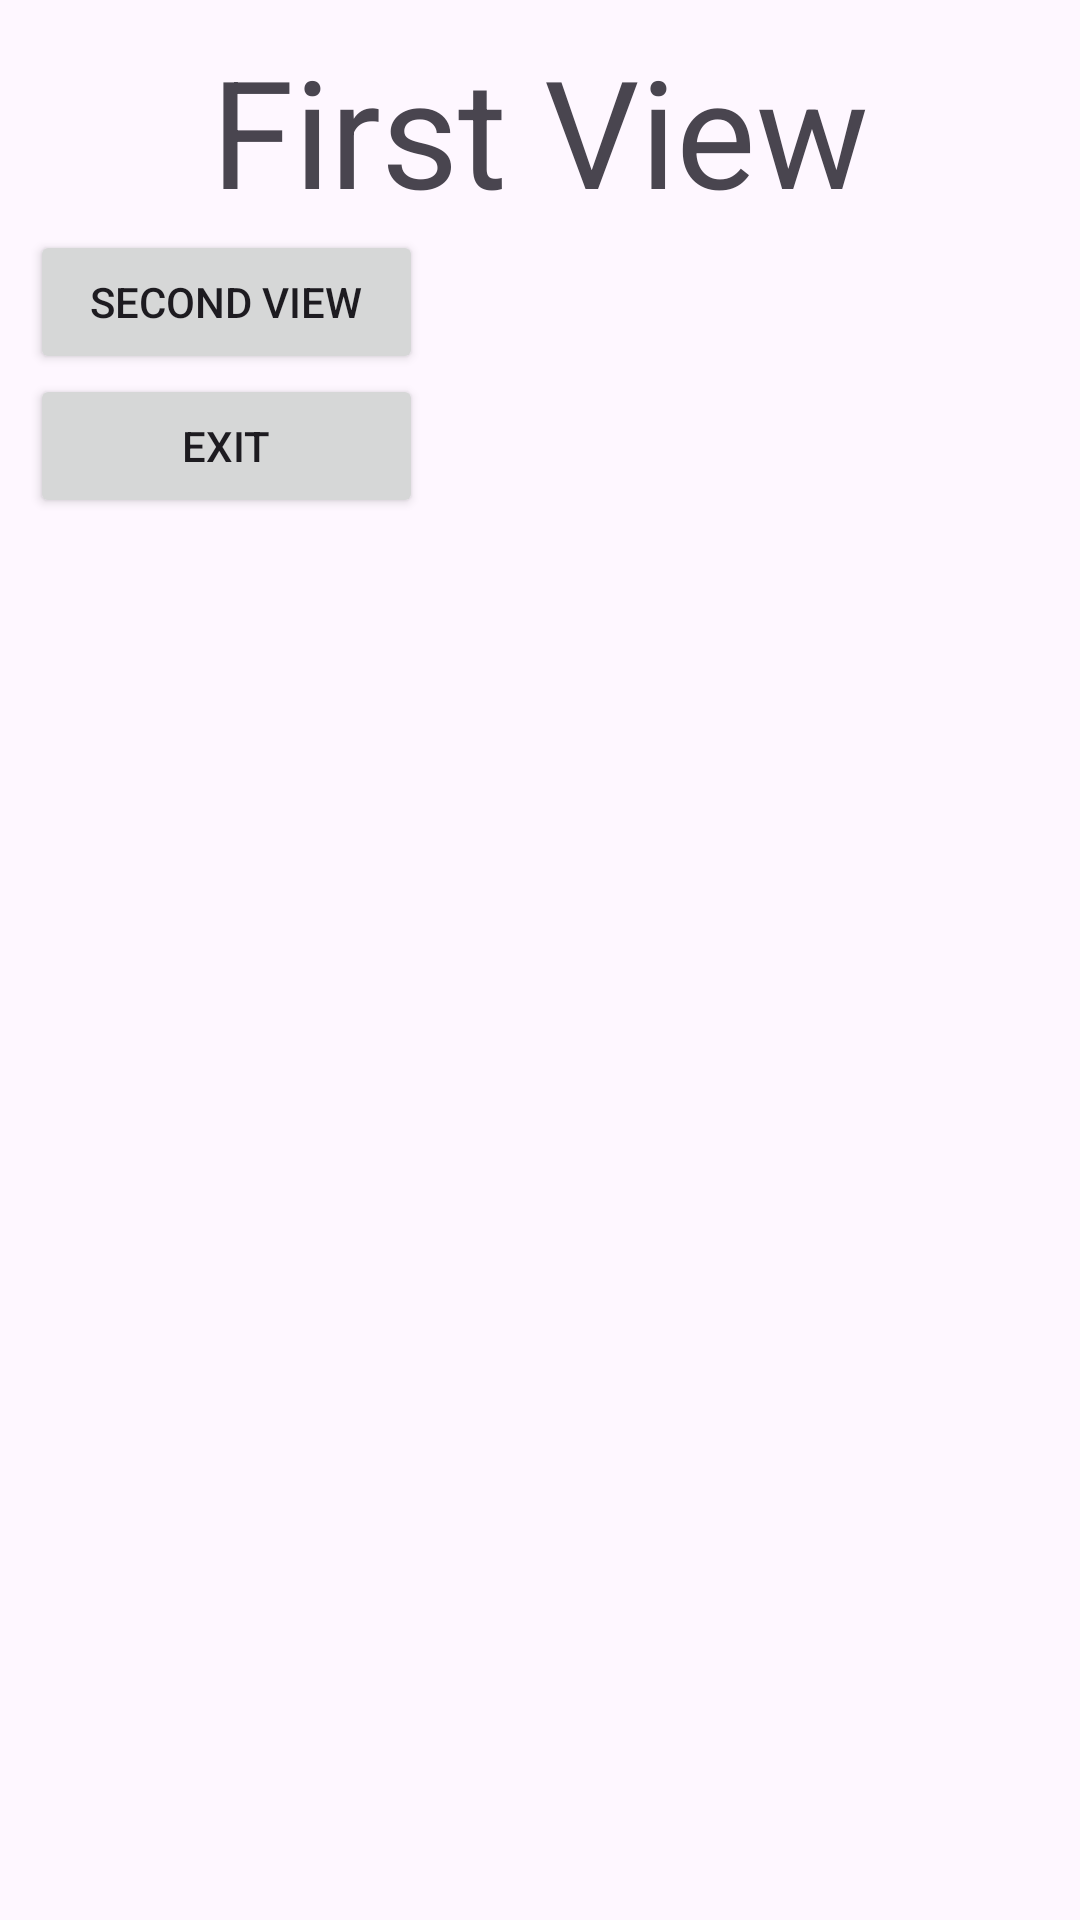

The Android layout XML behind this screen, and the referenced resources:
<!-- AndroidManifest.xml: application theme Theme.TwoActivityAndButtons -->
<!-- res/layout/activity_main.xml -->
<?xml version="1.0" encoding="utf-8"?>
<LinearLayout xmlns:android="http://schemas.android.com/apk/res/android"
    xmlns:app="http://schemas.android.com/apk/res-auto"
    xmlns:tools="http://schemas.android.com/tools"
    android:id="@+id/main"
    android:layout_width="match_parent"
    android:layout_height="match_parent"
    android:orientation="vertical"
    android:padding="10dp"
    tools:context=".MainActivity">

    <TextView
        android:layout_width="match_parent"
        android:layout_height="wrap_content"
        android:gravity="center"
        android:text="First View"
        android:textSize="50dp" />

    <Button
        android:id="@+id/secondViewButton"
        android:layout_width="131dp"
        android:layout_height="wrap_content"
        android:text="Second View" />

    <Button
        android:id="@+id/exitButton"
        android:layout_width="131dp"
        android:layout_height="wrap_content"
        android:text="Exit" />

</LinearLayout>
<!-- resources referenced by this layout -->
<resources>
  <style name="Theme.TwoActivityAndButtons" parent="Base.Theme.TwoActivityAndButtons" />
  <style name="Base.Theme.TwoActivityAndButtons" parent="Theme.Material3.DayNight.NoActionBar">
          
          
      </style>
</resources>
